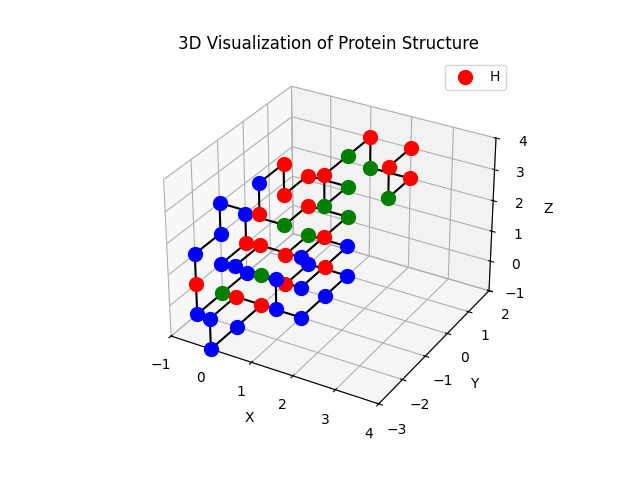

Data behind this chart, as committed beside it:
Index, Type, Position
0, H, [0 0 0]
1, C, [0 1 0]
2, P, [1 1 0]
3, H, [1 0 0]
4, P, [ 1 -1  0]
5, C, [ 0 -1  0]
6, P, [-1 -1  0]
7, H, [-1  0  0]
8, P, [-1  0  1]
9, C, [0 0 1]
10, H, [0 1 1]
11, C, [1 1 1]
12, H, [1 0 1]
13, P, [ 1 -1  1]
14, H, [ 0 -1  1]
15, P, [ 0 -2  1]
16, P, [ 1 -2  1]
17, P, [ 1 -2  0]
18, H, [ 0 -2  0]
19, P, [ 0 -3  0]
20, P, [ 0 -3 -1]
21, P, [ 0 -2 -1]
22, H, [ 0 -1 -1]
23, P, [ 1 -1 -1]
24, P, [ 1  0 -1]
25, P, [ 1  1 -1]
26, P, [ 0  1 -1]
27, H, [ 0  0 -1]
28, P, [-1  0 -1]
29, C, [-1 -1 -1]
30, P, [-1 -2 -1]
31, H, [-1 -2  0]
32, P, [-1 -2  1]
33, P, [-1 -1  1]
34, P, [-1 -1  2]
35, H, [ 0 -1  2]
36, P, [ 0 -1  3]
37, H, [0 0 3]
38, H, [0 0 2]
39, H, [0 1 2]
40, C, [1 1 2]
41, C, [1 0 2]
42, H, [1 0 3]
43, C, [1 1 3]
44, H, [1 2 3]
45, C, [1 2 2]
46, H, [2 2 2]
47, C, [2 1 2]
48, H, [2 1 3]
49, H, [2 2 3]
